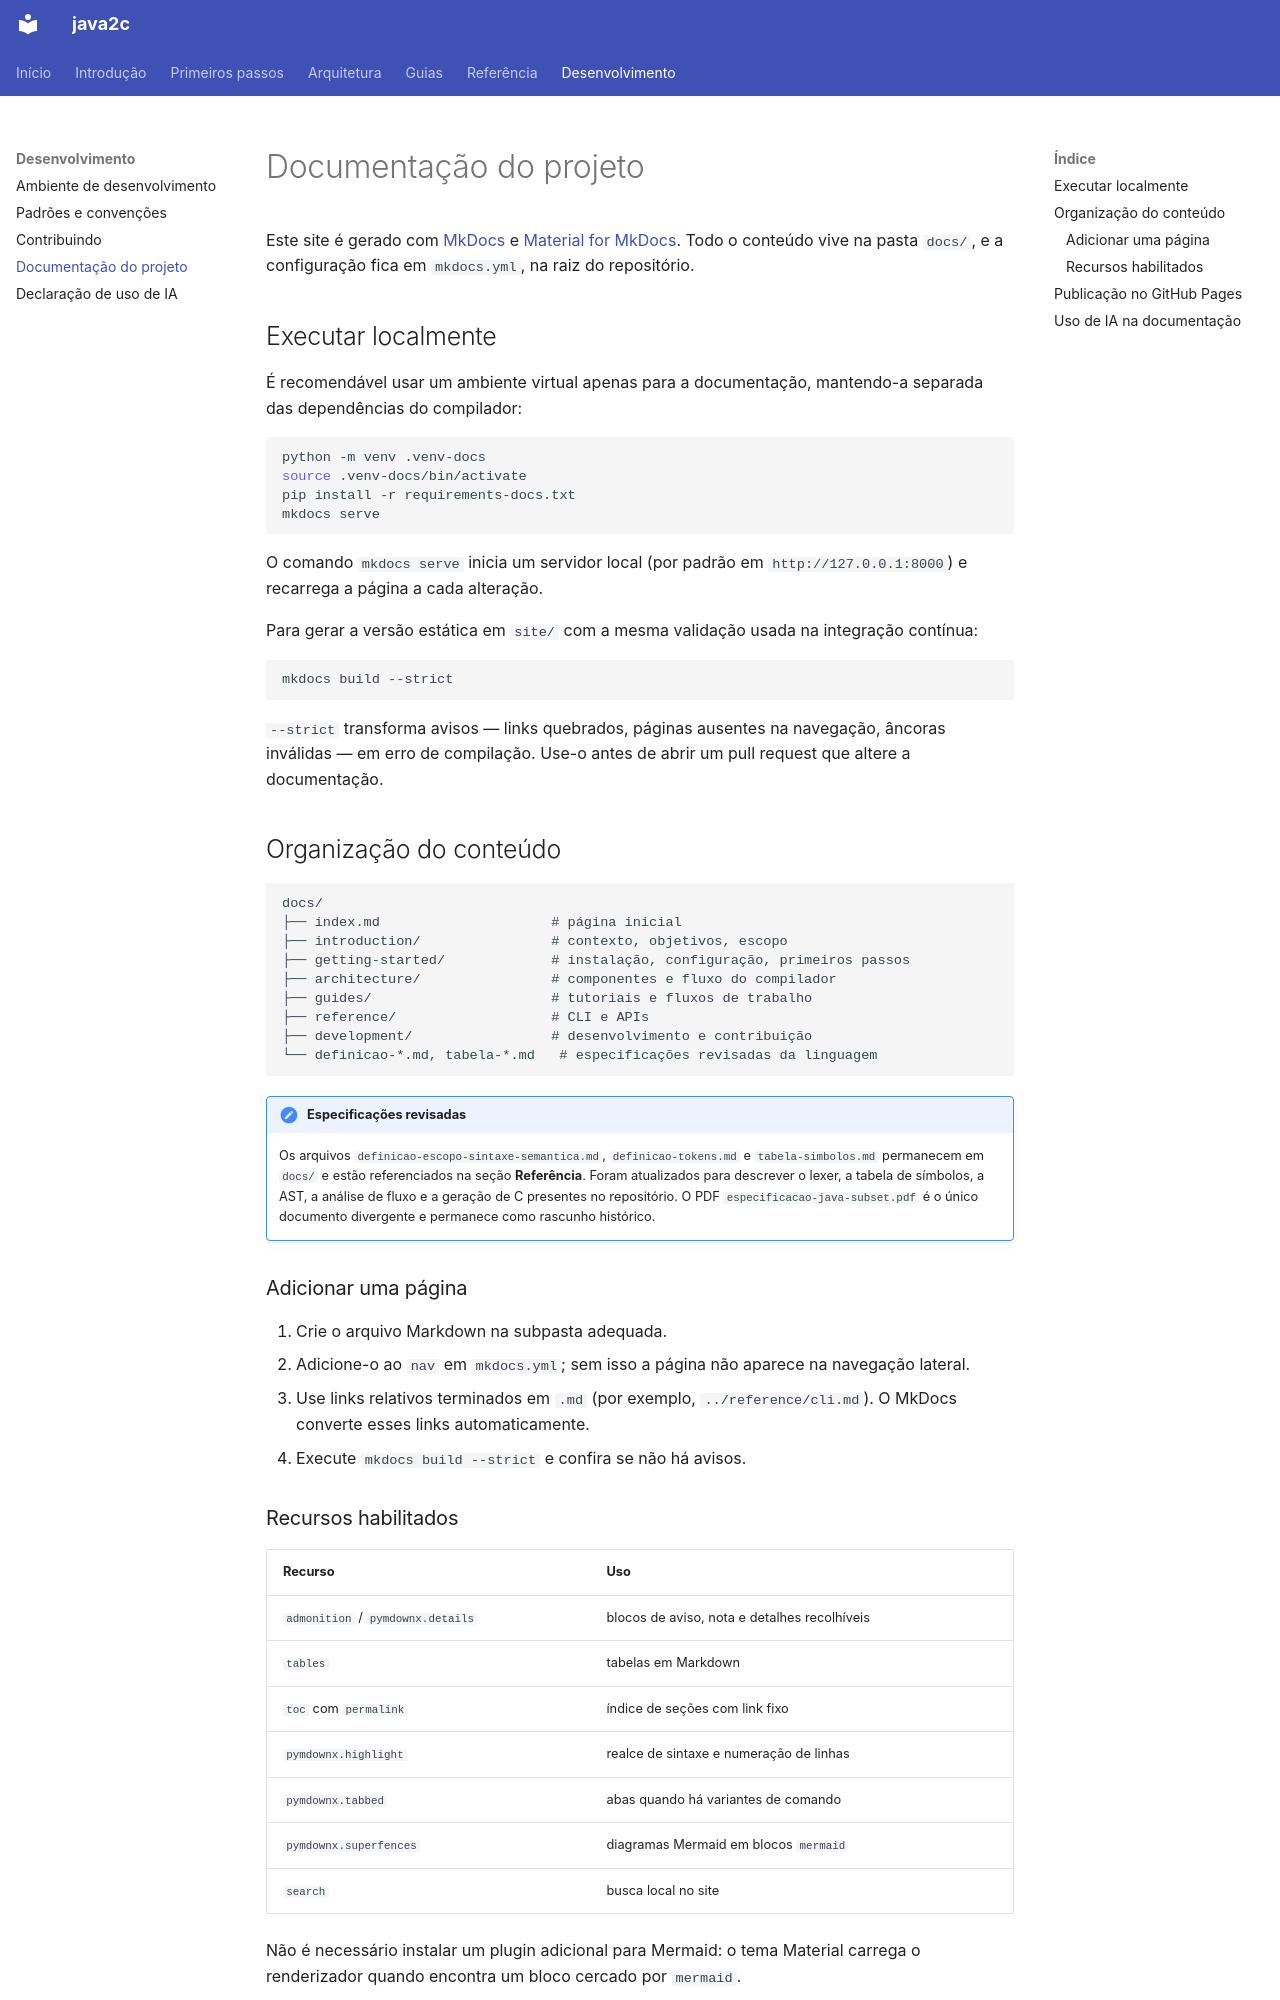

repository: thatsrenan/java2c · page: development/documentation/index.html · generator: mkdocs

# Documentação do projeto

Este site é gerado com [MkDocs](https://www.mkdocs.org/) e
[Material for MkDocs](https://squidfunk.github.io/mkdocs-material/). Todo o
conteúdo vive na pasta `docs/`, e a configuração fica em `mkdocs.yml`, na raiz
do repositório.

## Executar localmente

É recomendável usar um ambiente virtual apenas para a documentação, mantendo-a
separada das dependências do compilador:

```bash
python -m venv .venv-docs
source .venv-docs/bin/activate
pip install -r requirements-docs.txt
mkdocs serve
```

O comando `mkdocs serve` inicia um servidor local (por padrão em
`http://127.0.0.1:8000`) e recarrega a página a cada alteração.

Para gerar a versão estática em `site/` com a mesma validação usada na
integração contínua:

```bash
mkdocs build --strict
```

`--strict` transforma avisos — links quebrados, páginas ausentes na navegação,
âncoras inválidas — em erro de compilação. Use-o antes de abrir um pull
request que altere a documentação.

## Organização do conteúdo

```text
docs/
├── index.md                     # página inicial
├── introduction/                # contexto, objetivos, escopo
├── getting-started/             # instalação, configuração, primeiros passos
├── architecture/                # componentes e fluxo do compilador
├── guides/                      # tutoriais e fluxos de trabalho
├── reference/                   # CLI e APIs
├── development/                 # desenvolvimento e contribuição
└── definicao-*.md, tabela-*.md   # especificações revisadas da linguagem
```

!!! note "Especificações revisadas"
    Os arquivos `definicao-escopo-sintaxe-semantica.md`,
    `definicao-tokens.md` e `tabela-simbolos.md` permanecem em `docs/` e estão
    referenciados na seção **Referência**. Foram atualizados para descrever o
    lexer, a tabela de símbolos, a AST, a análise de fluxo e a geração de C
    presentes no repositório. O PDF `especificacao-java-subset.pdf` é o único
    documento divergente e permanece como rascunho histórico.

### Adicionar uma página

1. Crie o arquivo Markdown na subpasta adequada.
2. Adicione-o ao `nav` em `mkdocs.yml`; sem isso a página não aparece na
   navegação lateral.
3. Use links relativos terminados em `.md` (por exemplo,
   `../reference/cli.md`). O MkDocs converte esses links automaticamente.
4. Execute `mkdocs build --strict` e confira se não há avisos.

### Recursos habilitados

| Recurso | Uso |
| --- | --- |
| `admonition` / `pymdownx.details` | blocos de aviso, nota e detalhes recolhíveis |
| `tables` | tabelas em Markdown |
| `toc` com `permalink` | índice de seções com link fixo |
| `pymdownx.highlight` | realce de sintaxe e numeração de linhas |
| `pymdownx.tabbed` | abas quando há variantes de comando |
| `pymdownx.superfences` | diagramas Mermaid em blocos `mermaid` |
| `search` | busca local no site |

Não é necessário instalar um plugin adicional para Mermaid: o tema Material
carrega o renderizador quando encontra um bloco cercado por `mermaid`.
